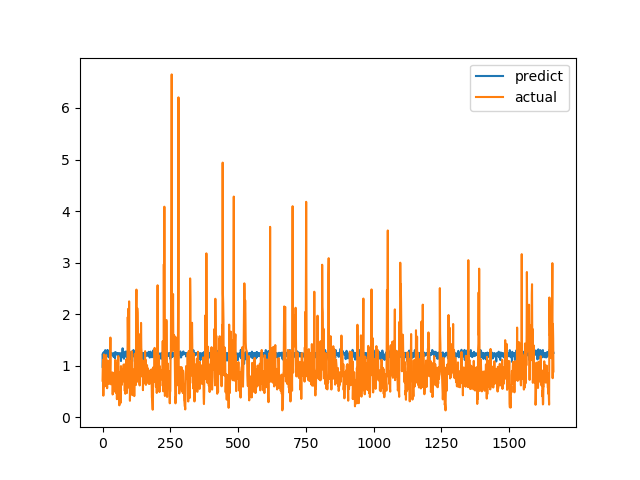

Values plotted in this chart, from the file beside it:
predict, actual
1.215, 0.7094
0.9589, 1.015
1.209, 1.116
1.252, 0.4183
1.152, 1.002
1.223, 1.219
1.237, 1.143
1.23, 0.6528
1.28, 0.6747
1.145, 0.601
1.302, 0.6695
1.212, 0.6538
1.235, 0.7814
1.189, 1.206
1.244, 0.8469
1.237, 0.8286
1.179, 0.6482
1.252, 0.5624
1.304, 0.7183
1.224, 1.1
1.293, 0.9542
1.179, 0.729
1.24, 0.6694
1.186, 0.8631
1.16, 0.6465
1.214, 0.8223
1.229, 0.9236
1.235, 0.8301
1.213, 1.067
1.241, 1.546
1.237, 0.6827
1.237, 0.6386
1.243, 0.6464
1.22, 0.6881
1.209, 0.7274
1.24, 0.65
1.237, 0.8694
1.237, 0.4409
1.237, 0.4519
1.234, 0.7575
1.188, 0.4952
1.168, 0.6851
1.212, 0.7244
1.24, 0.8654
1.253, 0.74
1.237, 0.8071
1.142, 0.8204
1.222, 1.114
1.264, 1.109
1.237, 0.4751
1.237, 1.039
1.234, 0.9458
1.237, 0.7878
1.217, 0.3505
1.24, 0.9368
1.242, 0.9868
1.211, 0.647
1.213, 1.03
1.238, 1.187
1.175, 0.9329
... 1,604 more rows
